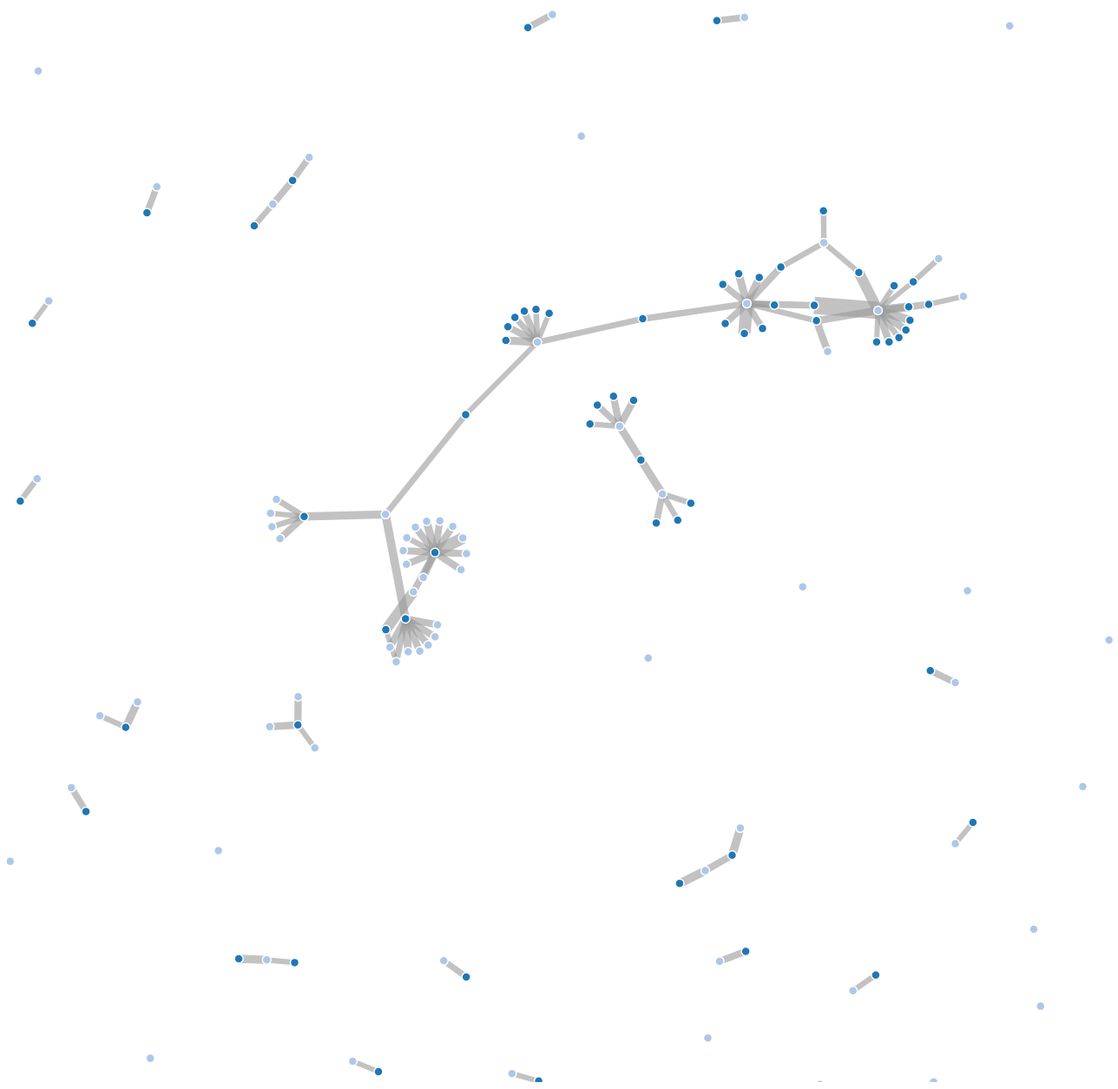
D3 v4 page, settled after 480 driven frames (8 s of simulated time); the page loaded 1 data file(s).



var svg = d3.select("svg"),
    width = +svg.attr("width"),
    height = +svg.attr("height");

var color = d3.scaleOrdinal(d3.schemeCategory20);

var simulation = d3.forceSimulation()
    .force("link", d3.forceLink().id(function(d) { return d.id; }))
    .force("charge", d3.forceManyBody())
    .force("center", d3.forceCenter(width / 2, height / 2));

d3.json("actors.json", function(error, graph) {
  if (error) throw error;

  var link = svg.append("g")
      .attr("class", "links")
    .selectAll("line")
    .data(graph.links)
    .enter().append("line")
      .attr("stroke-width", function(d) { return Math.sqrt(d.value); });

  var node = svg.append("g")
      .attr("class", "nodes")
    .selectAll("circle")
    .data(graph.nodes)
    .enter().append("circle")
      .attr("r", 5)
      .attr("fill", function(d) { return color(d.group); })
      .call(d3.drag()
          .on("start", dragstarted)
          .on("drag", dragged)
          .on("end", dragended));

  node.append("title")
      .text(function(d) { return d.id; });

  link.append("title")
      .text(function(d) { return d.value; });

  simulation
      .nodes(graph.nodes)
      .on("tick", ticked);

  simulation.force("link")
      .links(graph.links);

  function ticked() {
    link
        .attr("x1", function(d) { return d.source.x; })
        .attr("y1", function(d) { return d.source.y; })
        .attr("x2", function(d) { return d.target.x; })
        .attr("y2", function(d) { return d.target.y; });

    node
        .attr("cx", function(d) { return d.x; })
        .attr("cy", function(d) { return d.y; });
  }
});

function dragstarted(d) {
  if (!d3.event.active) simulation.alphaTarget(0.3).restart();
  d.fx = d.x;
  d.fy = d.y;
}

function dragged(d) {
  d.fx = d3.event.x;
  d.fy = d3.event.y;
}

function dragended(d) {
  if (!d3.event.active) simulation.alphaTarget(0);
  d.fx = null;
  d.fy = null;
}



### data: actors.json
{
 "nodes": [
  {
   "group": 1,
   "id": "feller_kkona"
  },
  {
   "group": 2,
   "id": "nam"
  },
  {
   "group": 1,
   "id": "thicc_b0i_69"
  },
  {
   "group": 2,
   "id": "?"
  },
  {
   "group": 1,
   "id": "munchlaks"
  },
  {
   "group": 2,
   "id": "mikustare"
  },
  {
   "group": 1,
   "id": "lavamo"
  },
  {
   "group": 2,
   "id": "nam"
  },
  "... 154 more items"
 ],
 "links": [
  {
   "value": "390",
   "target": "feller_kkona",
   "source": "nam"
  },
  {
   "value": "200",
   "target": "thicc_b0i_69",
   "source": "?"
  },
  {
   "value": "181",
   "target": "munchlaks",
   "source": "mikustare"
  },
  {
   "value": "147",
   "target": "lavamo",
   "source": "nam"
  },
  {
   "value": "143",
   "target": "griphthefrog",
   "source": "roulette"
  },
  {
   "value": "104",
   "target": "flox_",
   "source": "nam"
  },
  {
   "value": "98",
   "target": "armandokasya",
   "source": "nymnbridge"
  },
  {
   "value": "96",
   "target": "epicmango7",
   "source": "nam"
  },
  "... 92 more items"
 ]
}